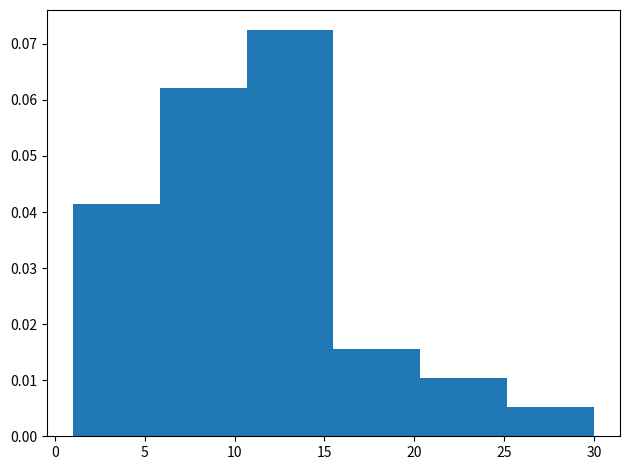

This chart was generated by the following Python code:
#!/bin/env python3
# -*- coding: utf-8 -*-


import math
import matplotlib.pyplot as plt


wektor_cech = [1, 1, 2, 2, 3, 4, 5, 5, 6, 6, 6, 7, 7, 7, 7, 8, 9, 9, 10, 10, 12, 12, 12, 12, 13, 14, 14, 14, 15, 15, 15, 15, 15, 15, 16, 18, 20, 23, 25, 30]


def n(lista):
    return len(lista)


def rozstep(lista):
    return max(lista) - min(lista)


def k_1(lista):
    k_1 = 5 * math.log10(n(lista))
    return k_1

def k_2(lista):
    k_2 = 1 + 3.322 * math.log10(n(lista))
    return k_2


def print_result(list_of_tests):
    print()
    for i in list_of_tests:
        print("{:50} {:>9.3f}".format(i[0], i[1]))


def rozpietosc(lista):
    k = int(k_2(lista))
    return round(rozstep(lista) / k, 0)


list_of_tests = [
                    ["Liczebność populacji N:", n(wektor_cech)],
                    ["Rozstep R(x):", rozstep(wektor_cech)],
                    ["Liczba przedziałów klasowych k = 5log(N):", k_1(wektor_cech)],
                    ["Liczba przedziałów klasowych k = 1 + 3.222log(N):", k_2(wektor_cech)],
                    ["Rozpiętość przedziału i':", rozpietosc(wektor_cech)]
                ]



print_result(list_of_tests)

num_bins = 6

fig, ax = plt.subplots()
n, bins, patches = ax.hist(wektor_cech, num_bins, density=1)

fig.tight_layout()
plt.show()